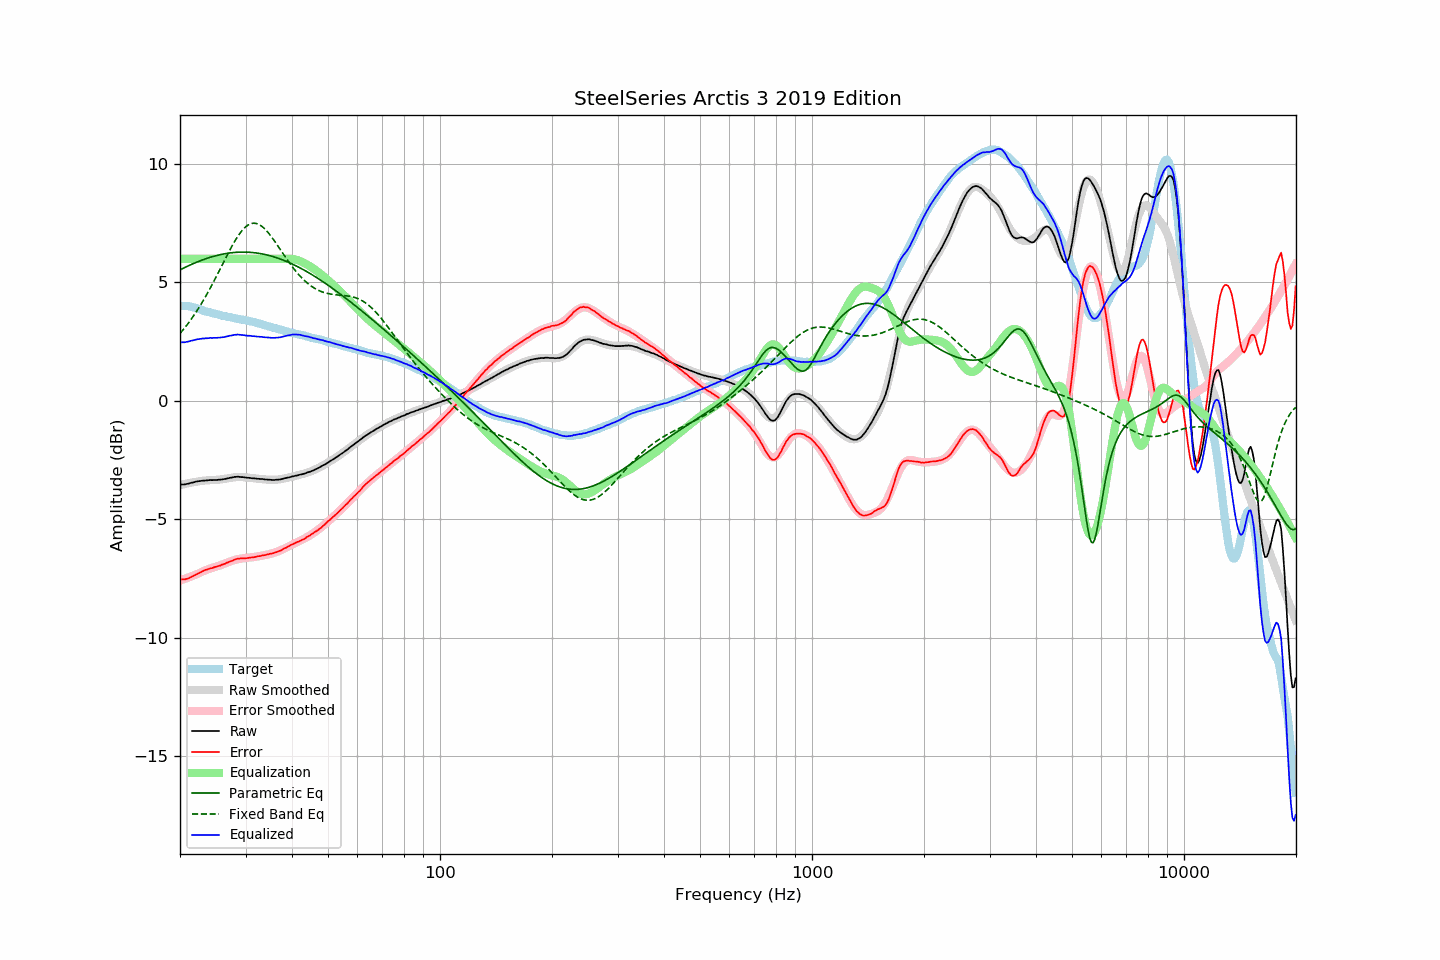

Source data for this figure (header and first rows):
frequency, raw, error, smoothed, error_smoothed, equalization, parametric_eq, fixed_band_eq, equalized_raw, equalized_smoothed, target
20.00, -3.53, -7.54, -3.56, -7.59, 6.00, 5.53, 2.84, 2.47, 2.44, 4.01
20.20, -3.53, -7.54, -3.54, -7.56, 6.00, 5.56, 2.92, 2.47, 2.46, 4.01
20.40, -3.53, -7.54, -3.53, -7.54, 6.00, 5.60, 3.00, 2.47, 2.47, 4.01
20.61, -3.53, -7.54, -3.51, -7.51, 6.00, 5.63, 3.09, 2.47, 2.49, 4.01
20.81, -3.51, -7.52, -3.49, -7.49, 6.00, 5.66, 3.17, 2.49, 2.51, 4.01
21.02, -3.50, -7.51, -3.48, -7.46, 6.00, 5.70, 3.26, 2.50, 2.52, 4.01
21.23, -3.48, -7.47, -3.47, -7.44, 6.00, 5.73, 3.35, 2.52, 2.53, 3.99
21.44, -3.46, -7.44, -3.45, -7.41, 6.00, 5.76, 3.45, 2.54, 2.55, 3.98
21.66, -3.45, -7.41, -3.44, -7.39, 6.00, 5.79, 3.55, 2.55, 2.56, 3.96
21.87, -3.43, -7.36, -3.43, -7.36, 6.00, 5.82, 3.64, 2.57, 2.57, 3.94
22.09, -3.41, -7.33, -3.42, -7.33, 6.00, 5.84, 3.75, 2.59, 2.58, 3.93
22.31, -3.40, -7.29, -3.41, -7.30, 6.00, 5.87, 3.85, 2.60, 2.59, 3.89
22.54, -3.39, -7.26, -3.40, -7.27, 6.00, 5.90, 3.96, 2.61, 2.60, 3.88
22.76, -3.38, -7.23, -3.38, -7.24, 6.00, 5.93, 4.07, 2.62, 2.62, 3.85
22.99, -3.37, -7.19, -3.37, -7.20, 6.00, 5.95, 4.18, 2.63, 2.63, 3.82
23.22, -3.37, -7.16, -3.37, -7.18, 6.00, 5.98, 4.30, 2.63, 2.63, 3.79
23.45, -3.36, -7.13, -3.36, -7.15, 6.00, 6.00, 4.41, 2.64, 2.64, 3.77
23.69, -3.36, -7.12, -3.36, -7.12, 6.00, 6.02, 4.54, 2.64, 2.64, 3.76
23.92, -3.35, -7.09, -3.35, -7.10, 6.00, 6.04, 4.66, 2.65, 2.65, 3.74
24.16, -3.34, -7.07, -3.35, -7.08, 6.00, 6.06, 4.78, 2.66, 2.65, 3.73
24.40, -3.35, -7.06, -3.35, -7.05, 6.00, 6.09, 4.91, 2.65, 2.65, 3.71
24.65, -3.34, -7.03, -3.34, -7.03, 6.00, 6.10, 5.04, 2.66, 2.66, 3.69
24.89, -3.34, -7.01, -3.34, -7.01, 6.00, 6.12, 5.17, 2.66, 2.66, 3.67
25.14, -3.34, -7.00, -3.33, -6.99, 6.00, 6.14, 5.30, 2.66, 2.67, 3.66
25.39, -3.33, -6.97, -3.33, -6.97, 6.00, 6.16, 5.44, 2.67, 2.67, 3.64
25.65, -3.33, -6.96, -3.32, -6.94, 6.00, 6.17, 5.57, 2.67, 2.68, 3.63
25.91, -3.32, -6.92, -3.31, -6.92, 6.00, 6.19, 5.71, 2.68, 2.69, 3.60
26.16, -3.31, -6.90, -3.30, -6.89, 6.00, 6.20, 5.84, 2.69, 2.70, 3.59
26.43, -3.30, -6.88, -3.29, -6.86, 6.00, 6.21, 5.98, 2.70, 2.71, 3.58
26.69, -3.28, -6.84, -3.28, -6.84, 6.00, 6.22, 6.11, 2.72, 2.72, 3.56
26.96, -3.27, -6.82, -3.26, -6.81, 6.00, 6.23, 6.24, 2.73, 2.74, 3.55
27.23, -3.25, -6.79, -3.25, -6.78, 6.00, 6.24, 6.37, 2.75, 2.75, 3.54
27.50, -3.24, -6.76, -3.24, -6.76, 6.00, 6.25, 6.49, 2.76, 2.76, 3.52
27.77, -3.23, -6.73, -3.23, -6.74, 6.00, 6.26, 6.62, 2.77, 2.77, 3.50
28.05, -3.21, -6.70, -3.23, -6.72, 6.00, 6.27, 6.73, 2.79, 2.77, 3.49
28.33, -3.21, -6.68, -3.22, -6.70, 6.00, 6.27, 6.84, 2.79, 2.78, 3.47
28.62, -3.20, -6.66, -3.22, -6.68, 6.00, 6.28, 6.95, 2.80, 2.78, 3.46
28.90, -3.21, -6.66, -3.22, -6.67, 6.00, 6.28, 7.05, 2.79, 2.78, 3.45
29.19, -3.22, -6.65, -3.22, -6.66, 6.00, 6.28, 7.14, 2.78, 2.78, 3.43
29.48, -3.22, -6.65, -3.22, -6.65, 6.00, 6.28, 7.22, 2.78, 2.78, 3.43
29.78, -3.23, -6.65, -3.23, -6.64, 6.00, 6.28, 7.29, 2.77, 2.77, 3.42
30.08, -3.24, -6.65, -3.23, -6.63, 6.00, 6.28, 7.36, 2.76, 2.77, 3.41
30.38, -3.25, -6.64, -3.24, -6.62, 6.00, 6.28, 7.41, 2.75, 2.76, 3.39
30.68, -3.25, -6.62, -3.25, -6.62, 6.00, 6.27, 7.45, 2.75, 2.75, 3.37
30.99, -3.26, -6.61, -3.26, -6.61, 6.00, 6.27, 7.48, 2.74, 2.74, 3.35
31.30, -3.27, -6.61, -3.26, -6.60, 6.00, 6.26, 7.49, 2.73, 2.74, 3.34
31.61, -3.27, -6.60, -3.27, -6.60, 6.00, 6.26, 7.50, 2.73, 2.73, 3.33
31.93, -3.28, -6.59, -3.28, -6.59, 6.00, 6.25, 7.49, 2.72, 2.72, 3.31
32.24, -3.29, -6.57, -3.29, -6.57, 6.00, 6.24, 7.48, 2.71, 2.71, 3.28
32.57, -3.29, -6.56, -3.29, -6.56, 6.00, 6.23, 7.45, 2.71, 2.71, 3.27
32.89, -3.30, -6.55, -3.30, -6.55, 6.00, 6.22, 7.41, 2.70, 2.70, 3.26
33.22, -3.30, -6.52, -3.31, -6.54, 6.00, 6.20, 7.36, 2.70, 2.69, 3.22
33.55, -3.31, -6.52, -3.31, -6.52, 6.00, 6.19, 7.31, 2.69, 2.69, 3.21
33.89, -3.32, -6.51, -3.32, -6.51, 6.00, 6.18, 7.24, 2.68, 2.68, 3.19
34.23, -3.32, -6.49, -3.33, -6.50, 6.00, 6.16, 7.17, 2.68, 2.67, 3.17
34.57, -3.33, -6.48, -3.33, -6.48, 6.00, 6.14, 7.09, 2.67, 2.67, 3.15
34.92, -3.33, -6.45, -3.33, -6.46, 6.00, 6.13, 7.01, 2.67, 2.67, 3.13
35.27, -3.34, -6.45, -3.33, -6.44, 6.00, 6.11, 6.92, 2.66, 2.67, 3.11
35.62, -3.34, -6.43, -3.33, -6.43, 6.00, 6.09, 6.82, 2.66, 2.67, 3.09
35.97, -3.34, -6.41, -3.33, -6.40, 6.00, 6.07, 6.73, 2.66, 2.67, 3.07
... 635 more rows
